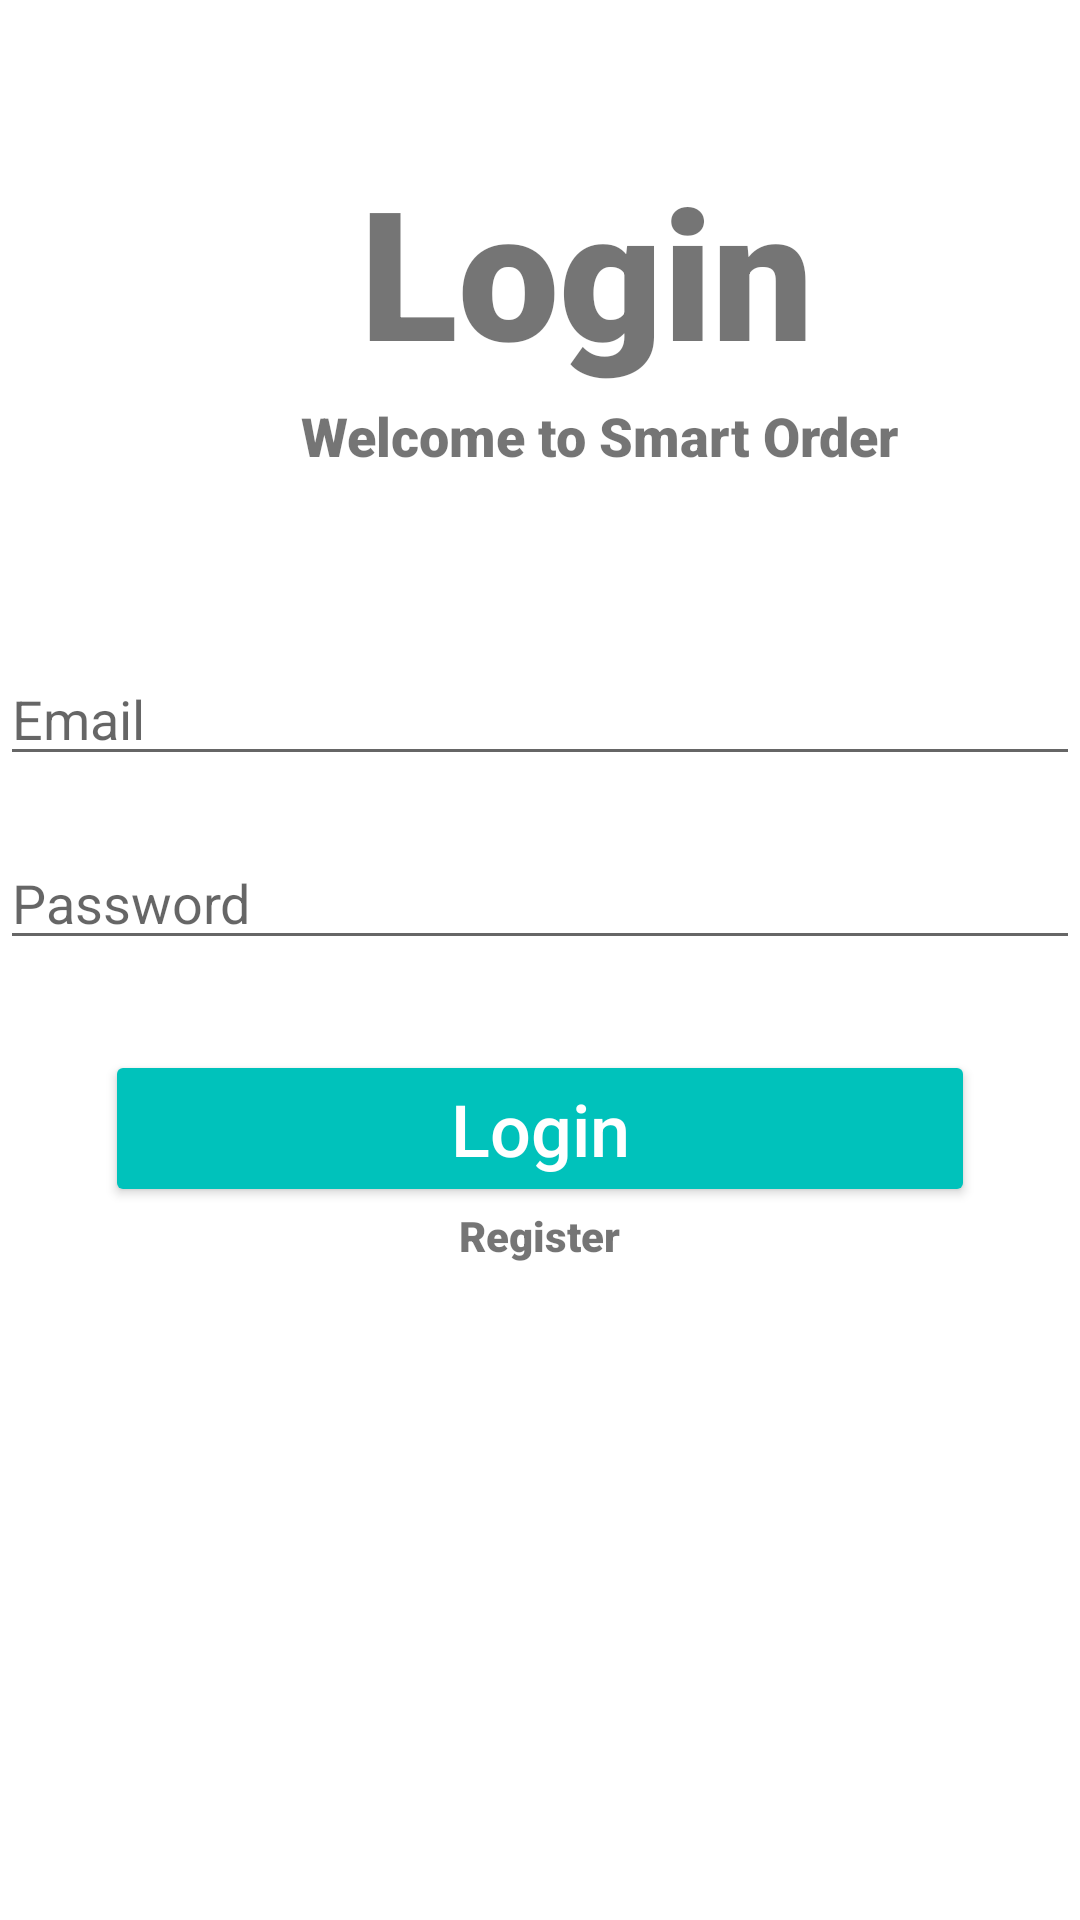

Reconstruct the res/layout file that produces this screen, plus the resources it refers to.
<!-- AndroidManifest.xml: application theme Theme.SmartOrders -->
<!-- res/layout/activity_main.xml -->
<?xml version="1.0" encoding="utf-8"?>
<RelativeLayout xmlns:android="http://schemas.android.com/apk/res/android"
    xmlns:app="http://schemas.android.com/apk/res-auto"
    xmlns:tools="http://schemas.android.com/tools"
    android:layout_width="match_parent"
    android:layout_height="match_parent"
    tools:context=".Activities.LoginActivity">

    <TextView
        android:id="@+id/banner"
        android:layout_width="wrap_content"
        android:layout_height="wrap_content"
        android:layout_marginLeft="120dp"
        android:layout_marginTop="50dp"
        android:fontFamily="sans-serif-black"
        android:text="Login"
        android:textAlignment="center"
        android:textSize="60dp" />

    <TextView
        android:id="@+id/bannerDesc"
        android:layout_width="wrap_content"
        android:layout_height="wrap_content"
        android:layout_below="@id/banner"
        android:layout_marginLeft="100dp"
        android:layout_marginTop="3dp"
        android:fontFamily="sans-serif-black"
        android:text="Welcome to Smart Order"
        android:textAlignment="center"
        android:textSize="18sp" />

    <EditText
        android:id="@+id/UserNameET"
        android:layout_width="360dp"
        android:layout_height="wrap_content"
        android:layout_below="@+id/bannerDesc"
        android:layout_marginTop="60dp"
        android:hint="Email"
        android:inputType="textEmailAddress" />

    <EditText
        android:id="@+id/PasswordET"
        android:layout_width="360dp"
        android:layout_height="wrap_content"
        android:layout_below="@+id/UserNameET"
        android:layout_marginTop="20dp"
        android:hint="Password"
        android:inputType="textPassword" />

    <Button
        android:id="@+id/btnLogin"
        android:layout_width="290dp"
        android:layout_height="wrap_content"
        android:layout_below="@id/PasswordET"
        android:layout_centerHorizontal="true"
        android:layout_marginTop="30dp"
        android:backgroundTint="#00C2BB"
        android:ems="10"
        android:text="Login"
        android:textAllCaps="false"
        android:textColor="#ffffff"
        android:textSize="24dp" />

    <TextView
        android:id="@+id/RegisterTV"
        android:layout_width="wrap_content"
        android:layout_height="wrap_content"
        android:layout_below="@id/btnLogin"
        android:layout_centerHorizontal="true"
        android:fontFamily="sans-serif-black"
        android:text="Register" />
</RelativeLayout>
<!-- resources referenced by this layout -->
<resources>
  <style name="Theme.SmartOrders" parent="Theme.MaterialComponents.DayNight.DarkActionBar">
          
          <item name="colorPrimary">@color/purple_500</item>
          <item name="colorPrimaryVariant">@color/purple_700</item>
          <item name="colorOnPrimary">@color/white</item>
          
          <item name="colorSecondary">@color/teal_200</item>
          <item name="colorSecondaryVariant">@color/teal_700</item>
          <item name="colorOnSecondary">@color/black</item>
          
          <item name="android:statusBarColor" tools:targetApi="l">?attr/colorPrimaryVariant</item>
          
      </style>
  <color name="purple_500">#FF6200EE</color>
  <color name="purple_700">#FF3700B3</color>
  <color name="white">#FFFFFFFF</color>
  <color name="teal_200">#FF03DAC5</color>
  <color name="teal_700">#FF018786</color>
  <color name="black">#FF000000</color>
</resources>
